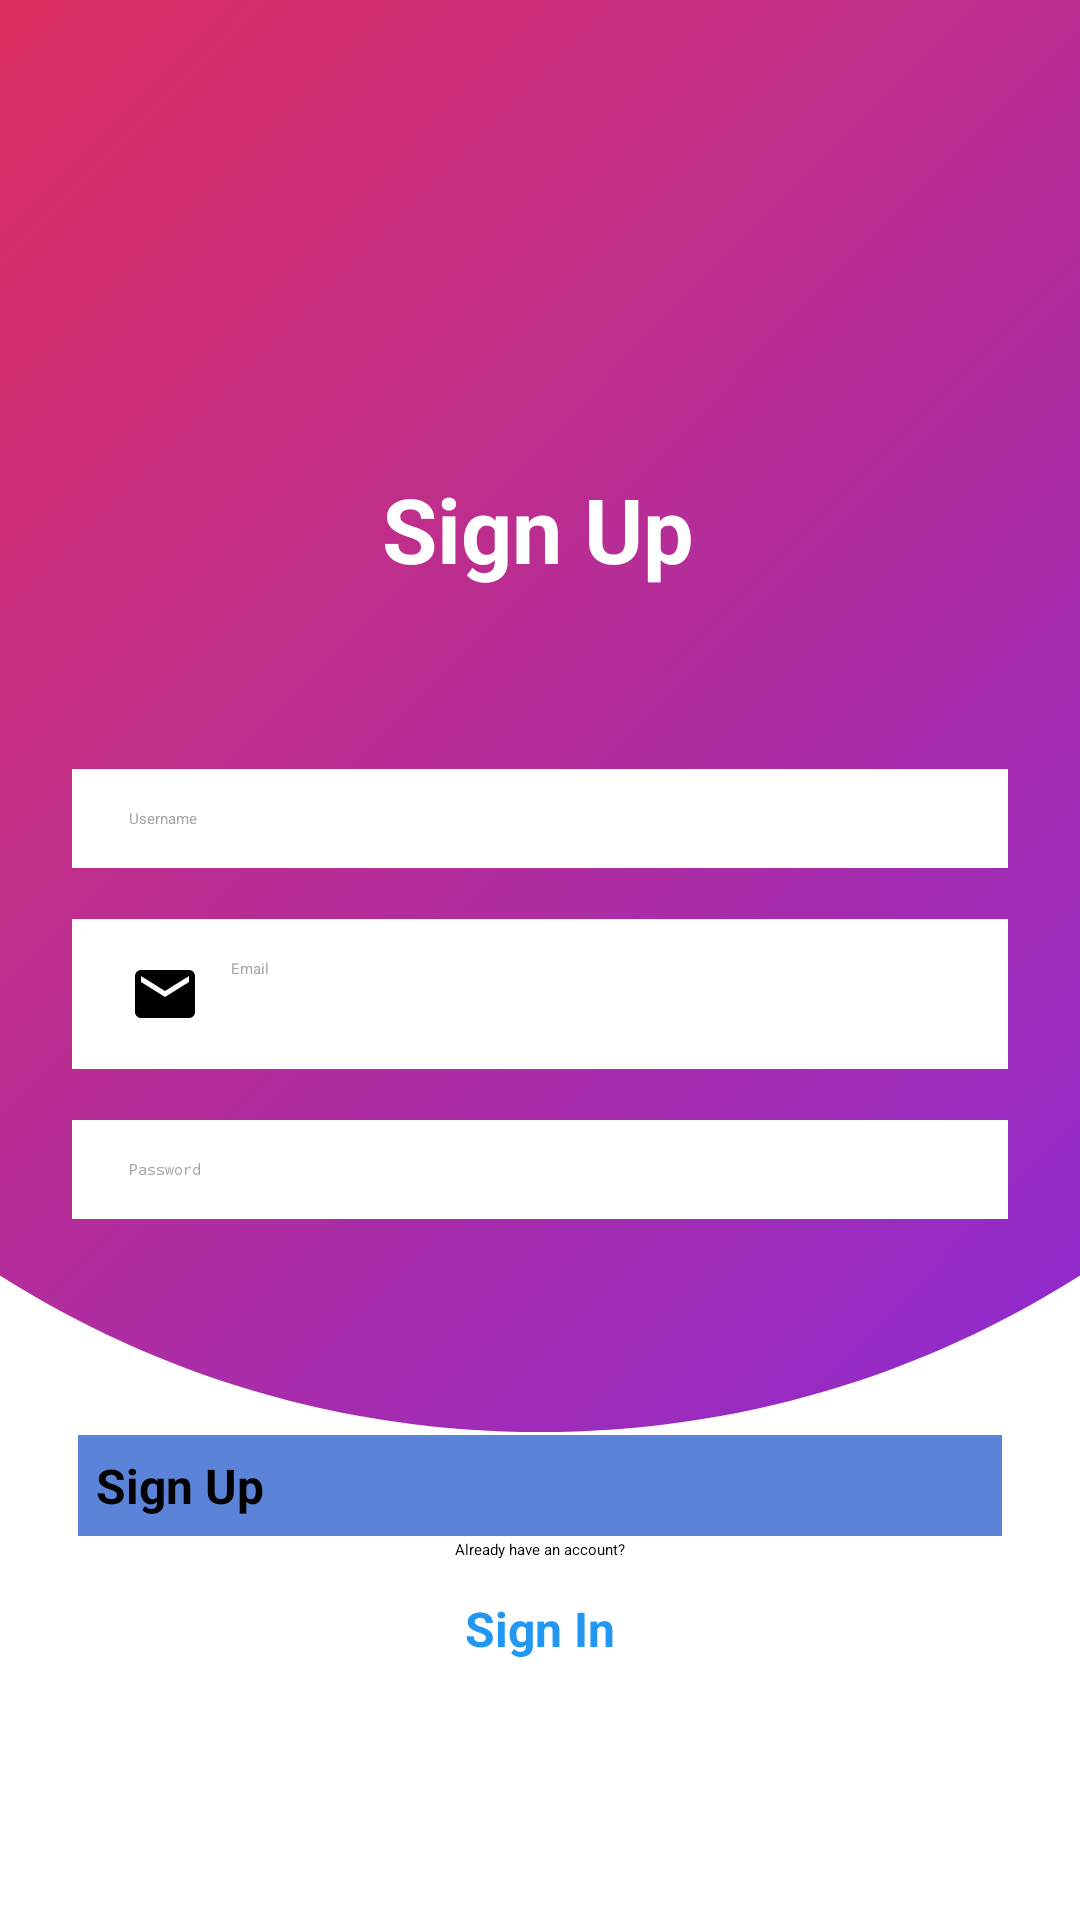

This screen was rendered from an Android layout file. Write that file and the resources it references.
<!-- AndroidManifest.xml: application theme Theme.TodoAndroid -->
<!-- res/layout/activity_sigunup.xml -->
<?xml version="1.0" encoding="utf-8"?>
<androidx.constraintlayout.widget.ConstraintLayout xmlns:android="http://schemas.android.com/apk/res/android"
    xmlns:app="http://schemas.android.com/apk/res-auto"
    xmlns:tools="http://schemas.android.com/tools"
    android:layout_width="match_parent"
    android:background="@drawable/bgred"
    android:layout_height="match_parent"
    tools:context=".LoginActivity">

    <TextView
        android:id="@+id/signInText"
        android:layout_width="wrap_content"
        android:layout_height="wrap_content"
        android:layout_marginTop="156dp"
        android:text="@string/sign_up"
        android:textSize="30sp"
        android:textStyle="bold"
        android:textColor="@color/white"
        app:layout_constraintEnd_toEndOf="parent"
        app:layout_constraintHorizontal_bias="0.498"
        app:layout_constraintStart_toStartOf="parent"
        app:layout_constraintTop_toTopOf="parent" />

    <AutoCompleteTextView
        android:id="@+id/usernameCreate"
        android:layout_width="match_parent"
        android:layout_height="wrap_content"
        android:layout_marginLeft="24dp"
        android:layout_marginTop="60dp"
        android:layout_marginRight="24dp"
        android:background="@color/white"
        android:drawableLeft="@drawable/baseline_person_24"
        android:drawablePadding="10dp"
        android:hint="@string/sign_in_hint"
        android:paddingVertical="13sp"
        android:paddingLeft="19dp"
        android:textColorHint="@color/hintcolor"
        app:layout_constraintEnd_toEndOf="parent"
        app:layout_constraintStart_toStartOf="parent"
        app:layout_constraintTop_toBottomOf="@+id/signInText" />

    <AutoCompleteTextView
        android:id="@+id/emailCreate"
        android:layout_width="match_parent"
        android:layout_height="wrap_content"
        android:layout_marginLeft="24dp"
        android:layout_marginRight="24dp"
        android:background="@color/white"
        android:drawableLeft="@drawable/baseline_email_24"
        android:drawablePadding="10dp"
        android:hint="@string/email_hint"
        android:paddingVertical="13sp"
        android:paddingLeft="19dp"
        android:textColorHint="@color/hintcolor"
        app:layout_constraintBottom_toTopOf="@+id/passwordCreate"
        app:layout_constraintEnd_toEndOf="parent"
        app:layout_constraintStart_toStartOf="parent"

        app:layout_constraintTop_toBottomOf="@+id/usernameCreate" />


    <EditText
        android:id="@+id/passwordCreate"
        android:layout_width="match_parent"
        android:layout_height="wrap_content"
        android:layout_marginLeft="24dp"
        android:layout_marginTop="84dp"
        android:layout_marginRight="24dp"
        android:background="@color/white"
        android:drawableLeft="@drawable/baseline_lock_24"
        android:drawablePadding="10dp"
        android:hint="@string/hint_password"

        android:inputType="textPassword"
        android:paddingVertical="13sp"
        android:paddingLeft="19dp"
        android:textColorHint="@color/hintcolor"
        app:layout_constraintEnd_toEndOf="@+id/usernameCreate"
        app:layout_constraintHorizontal_bias="0.0"
        app:layout_constraintStart_toStartOf="@+id/usernameCreate"
        app:layout_constraintTop_toBottomOf="@+id/usernameCreate" />

    <Button
        android:id="@+id/signInButton"
        android:layout_width="match_parent"
        android:layout_height="wrap_content"
        android:layout_marginHorizontal="26dp"
        android:layout_marginTop="72dp"
        android:background="@color/custompurple"
        android:onClick="onSignUp"
        android:padding="6dp"
        android:paddingHorizontal="39dp"
        android:text="@string/text_button_sign_up"
        android:textSize="16sp"
        android:textStyle="bold"
        app:constraint_referenced_tags="@string/sign_in"
        app:cornerRadius="66sp"
        app:layout_constraintEnd_toEndOf="parent"

        app:layout_constraintHorizontal_bias="0.49"
        app:layout_constraintStart_toStartOf="parent"
        app:layout_constraintTop_toBottomOf="@+id/passwordCreate" />

    <TextView
        android:id="@+id/textView5"
        android:layout_width="wrap_content"
        android:layout_height="wrap_content"
        android:layout_marginBottom="120dp"
        android:text="@string/already_have_an_account"
        app:layout_constraintBottom_toBottomOf="parent"
        app:layout_constraintEnd_toEndOf="parent"
        app:layout_constraintStart_toStartOf="parent"
        app:layout_constraintTop_toBottomOf="@+id/signInButton"
        app:layout_constraintVertical_bias="1.0" />

    <TextView
        android:id="@+id/signInAccountPrompt"
        android:layout_width="wrap_content"
        android:layout_height="wrap_content"
        android:layout_marginTop="12dp"
        android:clickable="true"
        android:text="@string/signin_account_button"
        android:textColor="#2196F3"
        android:textSize="16sp"
        android:textStyle="bold"
        app:layout_constraintEnd_toEndOf="@+id/textView5"
        app:layout_constraintHorizontal_bias="0.495"
        app:layout_constraintStart_toStartOf="@+id/textView5"
        app:layout_constraintTop_toBottomOf="@+id/textView5" />


</androidx.constraintlayout.widget.ConstraintLayout>
<!-- resources referenced by this layout -->
<resources>
  <color name="custompurple">#5B84D9</color>
  <color name="hintcolor">#A6A6A6</color>
  <color name="white">#FFFFFFFF</color>
  <!-- drawable baseline_email_24 (drawable) -->
  <vector android:height="24dp" android:tint="#000000"
      android:viewportHeight="24" android:viewportWidth="24"
      android:width="24dp" xmlns:android="http://schemas.android.com/apk/res/android">
      <path android:fillColor="@color/custompurple" android:pathData="M20,4L4,4c-1.1,0 -1.99,0.9 -1.99,2L2,18c0,1.1 0.9,2 2,2h16c1.1,0 2,-0.9 2,-2L22,6c0,-1.1 -0.9,-2 -2,-2zM20,8l-8,5 -8,-5L4,6l8,5 8,-5v2z"/>
  </vector>
  <!-- drawable bgred: png bitmap (drawable, 106800 bytes) -->
  <string name="already_have_an_account">Already have an account?</string>
  <string name="email_hint">Email</string>
  <string name="hint_password">Password</string>
  <string name="sign_in">Sign In</string>
  <string name="sign_in_hint">Username</string>
  <string name="sign_up">Sign Up</string>
  <string name="signin_account_button">Sign In</string>
  <string name="text_button_sign_up">Sign Up</string>
</resources>
